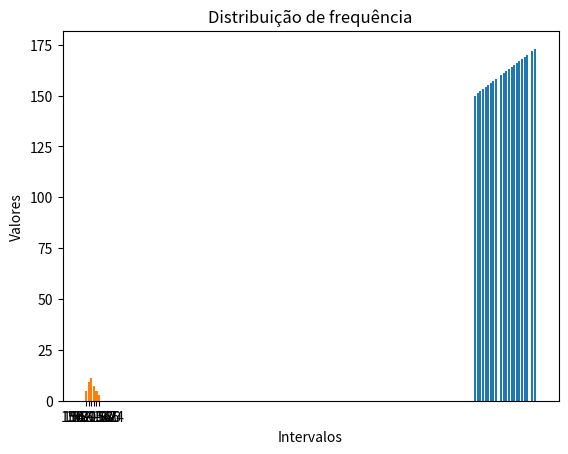

Reproduce this figure in Python.
import numpy as np
import matplotlib.pyplot as plt
import math

dados = np.array([160, 165, 167, 164, 160, 166, 160, 161, 150, 152, 173, 160, 155, 164, 168, 
162, 161, 168, 163, 156, 155, 169, 151, 170, 164, 155, 152, 163, 160, 155, 157, 156, 158, 158, 
161, 154, 161, 156, 172, 153])

dados = np.sort(dados)

print(dados)

minimo = dados.min()
maximo = dados.max()

# Contando a frequência de cada valor
print(np.unique(dados, return_counts=True))

# Gerando gráfico em barras
plt.bar(dados, dados)
plt.show()

# Usando fórmula de Sturges
n = len(dados)
i = round(1+3.3*np.log10(n))
#print(i)
aa=maximo-minimo
h = aa/i
# Arredondando para cima
h = math.ceil(h)

# Criando intervalos do histograma
intervalos = np.arange(minimo, maximo+2, step=h)
print(intervalos)

# Contando quantos elementos estão dentro de cada classe manualmente
intervalo1, intervalo2, intervalo3, intervalo4, intervalo5, intervalo6 = 0,0,0,0,0,0

print(dados)

for k in range(n):
    if dados[k]>=intervalos[0] and dados[k]<intervalos[1]:
        intervalo1=intervalo1+1
    elif dados[k]>=intervalos[1] and dados[k]<intervalos[2]:
        intervalo2=intervalo2+1
    elif dados[k]>=intervalos[2] and dados[k]<intervalos[3]:
        intervalo3=intervalo3+1
    elif dados[k]>=intervalos[3] and dados[k]<intervalos[4]:
        intervalo4=intervalo4+1
    elif dados[k]>=intervalos[4] and dados[k]<intervalos[5]:
        intervalo5=intervalo5+1
    elif dados[k]>=intervalos[5] and dados[k]<intervalos[6]:
        intervalo6=intervalo6+1

listaintervalos = []
listaintervalos.append(intervalo1)
listaintervalos.append(intervalo2)
listaintervalos.append(intervalo3)
listaintervalos.append(intervalo4)
listaintervalos.append(intervalo5)
listaintervalos.append(intervalo6)
print(listaintervalos)

# Criando lista de classes para criar o gráfico
listaclasses = []
for k in range(len(listaintervalos)):
    listaclasses.append(str(intervalos[k]) + '-' + str(intervalos[k+1]))
print(listaclasses)

# Criando gráfico
plt.bar(listaclasses,listaintervalos)
plt.title("Distribuição de frequência")
plt.xlabel("Intervalos")
plt.ylabel("Valores")
plt.show()